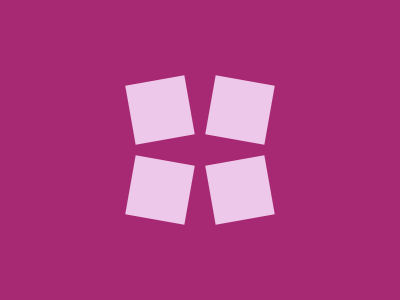

Here is a drawing made with CSS. Write the source that renders it.

<a></a><b></b><c></c><d></d><style>*{background:#A82973;position:fixed}a,b,c,d{width:60;height:60;background:#EEC8EA}a,b{top:80}c,d{top:160}a,c{left:130}b,d{left:210}a,d{transform:rotate(-10deg)}b,c{transform:rotate(10deg)}</style>
